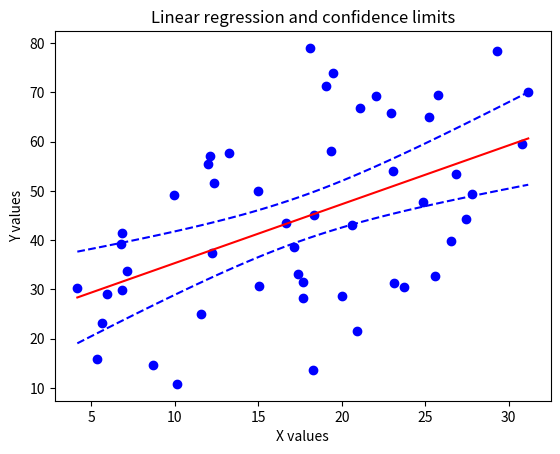

Recreate this plot in Python.
#!/usr/bin/env python

'''
Calculating confidence intervals for a linear regression

Heavily inspired (read: copied) from:
    linfit.py - example of confidence limit calculation for linear
                regression fitting.

    http://tomholderness.wordpress.com/2013/01/10/confidence_intervals/

# References:
# - Statistics in Geography by David Ebdon (ISBN: 978-0631136880)
# - Reliability Engineering Resource Website:
# - http://www.weibull.com/DOEWeb/confidence_intervals_in_simple_linear_regression.htm
# - University of Glascow, Department of Statistics:
# - http://www.stats.gla.ac.uk/steps/glossary/confidence_intervals.html#conflim

[redacted]
    Contact:  [email redacted]
[redacted]

'''

# ====== IMPORTS =============================================================
import numpy as np
import matplotlib.pyplot as plt
from scipy.stats import t
# ============================================================================

# ====== FUNCTIONS ===========================================================
def lin_fit(x,y):
    '''
    Predicts the values for a best fit between numpy arrays x and y

    Parameters
    ----------
    x: 1D numpy array
    y: 1D numpy array (same length as x)

    Returns
    -------
    p:     parameters for linear fit of x to y
    y_err: 1D array of difference between y and fit values
               (same length as x)

    '''

    z = np.polyfit(x,y,1)
    p = np.poly1d(z)
    fit = p(x)

    y_err = y - fit

    return p, y_err

# ----------------------------------------------------------------------------

def conf_calc(x, y_err, c_limit=0.975):
    '''
    Calculates confidence interval of regression between x and y

    Parameters
    ----------
    x:       1D numpy array
    y_err:   1D numpy array of residuals (y - fit)
    c_limit: (optional) float number representing the area to the left
             of the critical value in the t-statistic table
             eg: for a 2 tailed 95% confidence interval (the default)
                    c_limit = 0.975

    Returns
    -------
    confs: 1D numpy array of predicted y values for x inputs

    '''
    # Define the variables you need
    # to calculate the confidence interval
    mean_x = np.mean(x)			# mean of x
    n = len(x)				# number of samples in origional fit
    tstat = t.ppf(c_limit, n-1)         # appropriate t value
    s_err = np.sum(np.power(y_err,2))	# sum of the squares of the residuals

    # create series of new test x-values to predict for
    p_x = np.linspace(np.min(x),np.max(x),50)

    confs = tstat * np.sqrt((s_err/(n-2))*(1.0/n + (np.power((p_x-mean_x),2)/
			((np.sum(np.power(x,2)))-n*(np.power(mean_x,2))))))

    return p_x, confs

# ----------------------------------------------------------------------------

def ylines_calc(p_x, confs, fit):
    '''
    Calculates the three lines that will be plotted

    Parameters
    ----------
    p_x:   1D array with values spread evenly between min(x) and max(x)
    confs: 1D array with confidence values for each value of p_x
    fit:

    Returns
    -------
    p_y:    1D array with values corresponding to fit line (for p_x values)
    upper:  1D array, values corresponding to upper confidence limit line
    lower:  1D array, values corresponding to lower confidence limit line

    '''
    # now predict y based on test x-values
    p_y = fit(p_x)

    # get lower and upper confidence limits based on predicted y and confidence intervals
    lower = p_y - abs(confs)
    upper = p_y + abs(confs)

    return p_y, lower, upper

# ----------------------------------------------------------------------------

def plot_linreg_CIs(x, y, p_x, p_y, lower, upper):

    # set-up the plot
    plt.xlabel('X values')
    plt.ylabel('Y values')
    plt.title('Linear regression and confidence limits')

    # plot sample data
    plt.plot(x,y,'bo',label='Sample observations')

    # plot line of best fit
    plt.plot(p_x,p_y,'r-',label='Regression line')

    # plot confidence limits
    plt.plot(p_x,lower,'b--',label='Lower confidence limit (95%)')
    plt.plot(p_x,upper,'b--',label='Upper confidence limit (95%)')

    # show the plot
    plt.show()

# ============================================================================

# ====== MAIN CODE ===========================================================

# Define example data
x = np.linspace(1,15,50)
y = x * 4 + 2.5
x = x + np.random.random_sample(size=x.shape) * 20
y = y + np.random.random_sample(size=x.shape) * 20

# Fit x to y
p, y_err = lin_fit(x,y)

# Calculate confidence intervals
p_x, confs = conf_calc(x, y_err, 0.975)

# Calculate the lines for plotting:
# The fit line, and lower and upper confidence bounds
p_y, lower, upper = ylines_calc(p_x, confs, p)

# Plot these lines
plot_linreg_CIs(x, y, p_x, p_y, lower, upper)

# ============================================================================